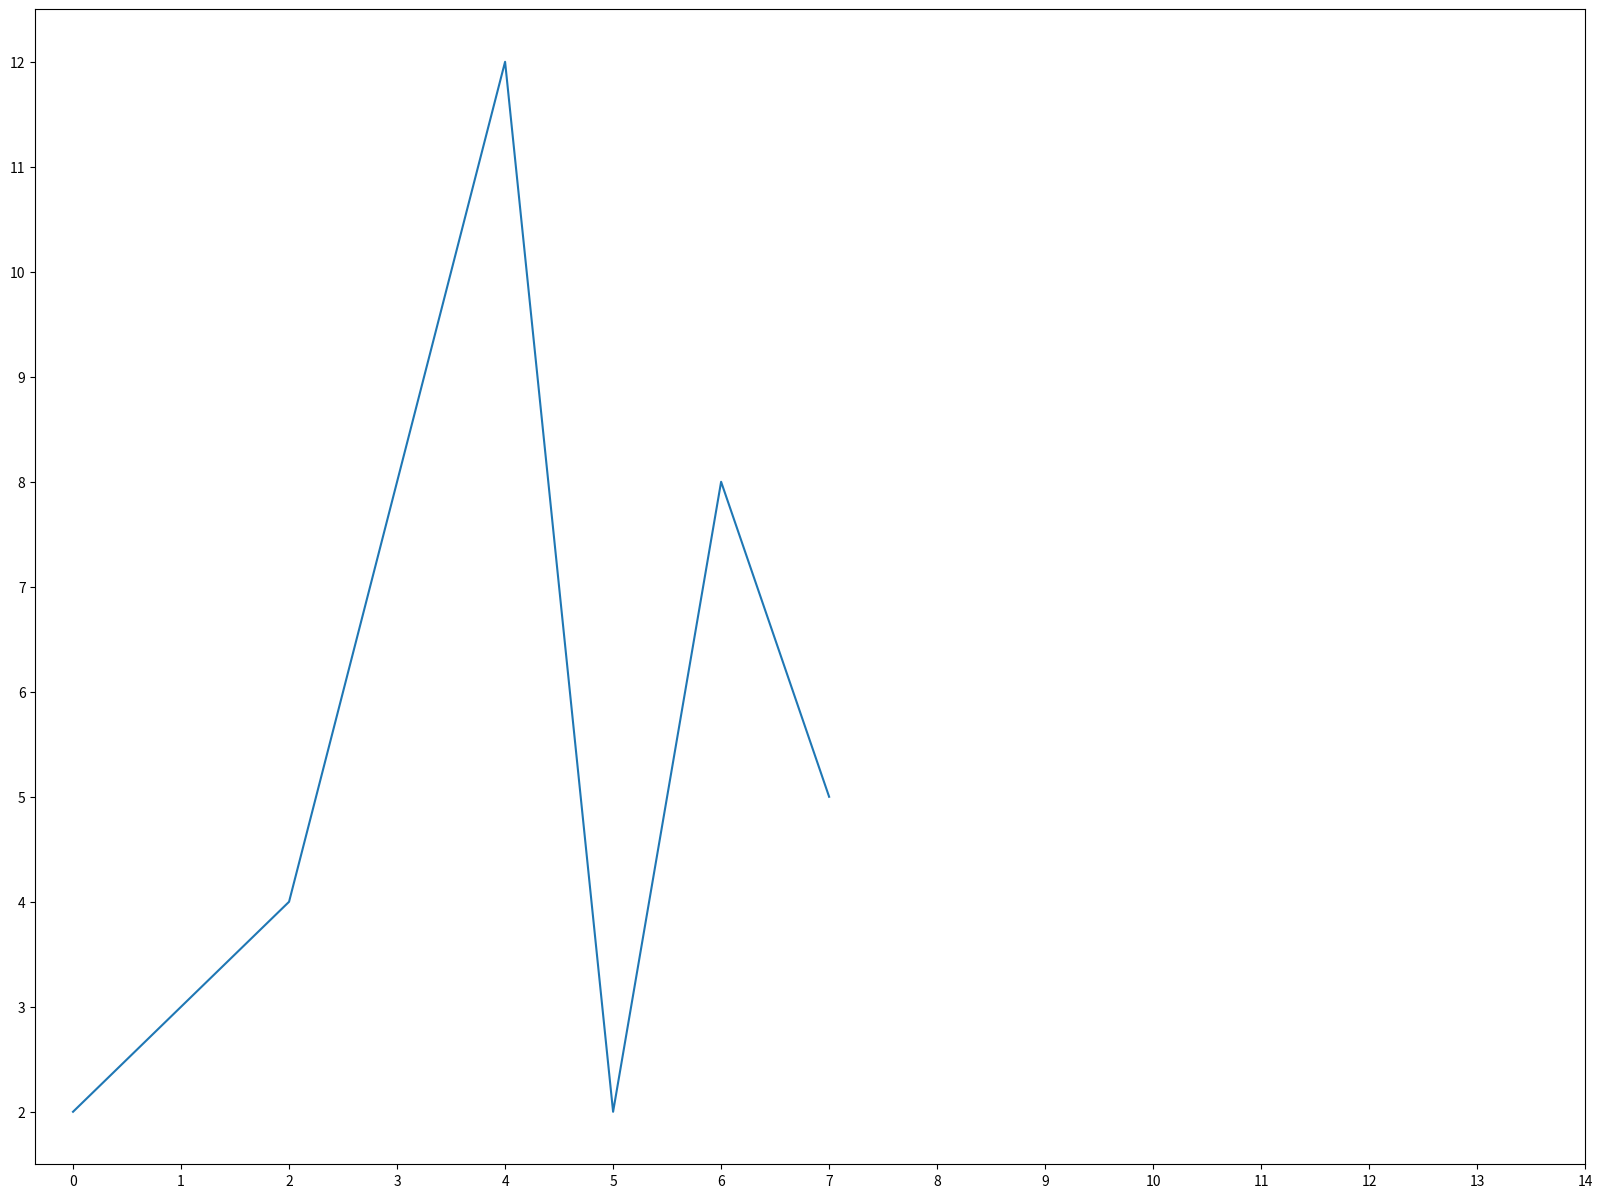

The matplotlib source for this figure:
# -*- coding: utf-8 -*-
"""
Created on Fri Apr 23 20:13:34 2021

@author: shengrihui
"""

from matplotlib import pyplot as plt

#调整图片大小
#figure是图形图像得意思，figsize元组宽高，dpi表示每英寸上像素个数，即清晰度
plt.figure( figsize=(20,15) ,dpi=80 )


#x,y长度应该一样
x=range(8)
y=[2,3,4,8,12,2,8,5]

plt.plot(x,y)

#设置x得刻度
#显示什么传什么，坐标不在范围内得不显示刻度
plt.xticks(range(15))
plt.yticks(range(min(y),max(y)+1))


#保存
plt.savefig('01plt绘图.png')

plt.show()